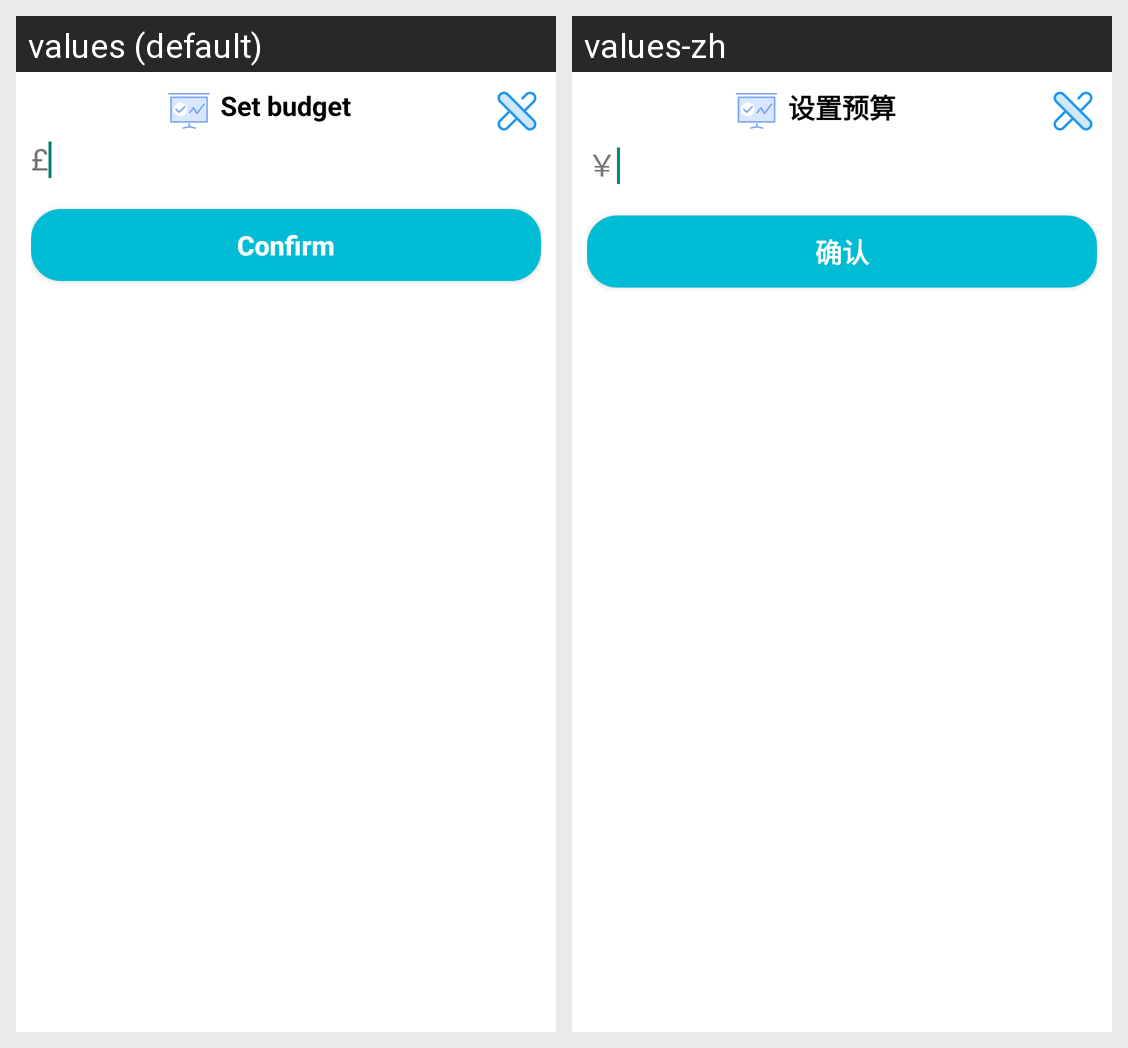

The same Android screen rendered under two of its app's locales, left to right. List the strings drawn on it with the default value and each locale's translation.
Android screen res/layout/dialog_budget.xml rendered under 2 locales, left to right: values (default), values-zh. Device: Nexus 5 (rendered at 1080×1920; each locale shown at half size, 540×960, under a caption strip naming it); theme Theme.Tally.
Strings drawn on this screen, with the default value and each locale's value (text and hints the layout hard-codes, and strings that could not be matched under every locale, appear in the picture but are not listed):

set_budget
  values: Set budget
  values-zh: 设置预算

gbp
  values: £
  values-zh: ￥

dialog_note_confirm
  values: Confirm
  values-zh: 确认
